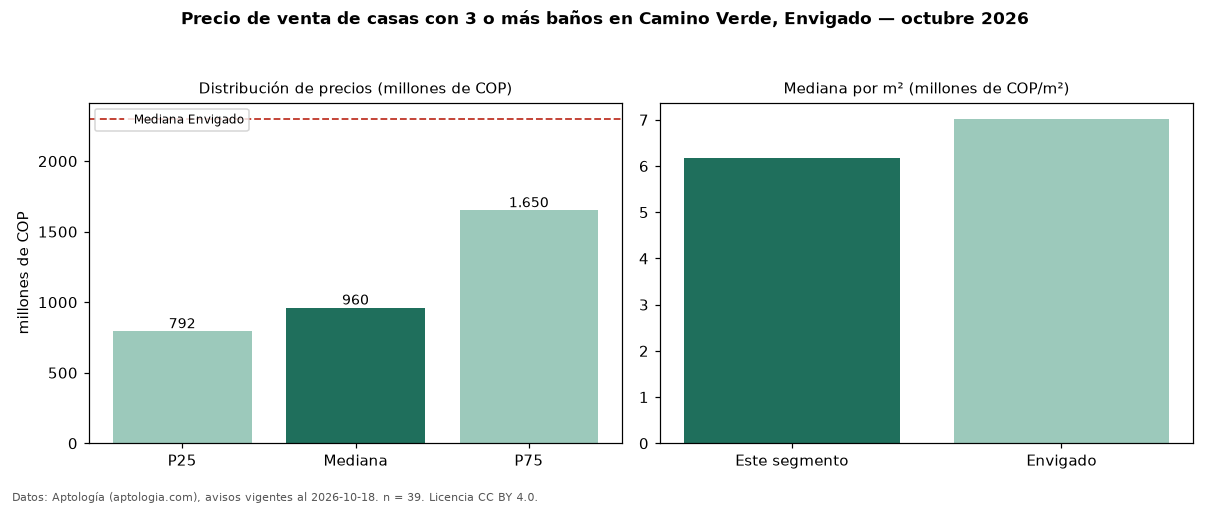

Data behind this chart, as committed beside it:
seccion, metrica, valor, moneda, n
filtro, ban3, con 3 o más baños, , 39
precio, p25, 792500000, COP, 39
precio, mediana, 960000000, COP, 39
precio, p75, 1650000000, COP, 39
precio, minimo, 450000000, COP, 39
precio, maximo, 5400000000, COP, 39
m2, mediana_precio_m2, 6179182, COP, 38
m2, area_mediana_m2, 156.0, m2, 38
admin, mediana_admin_mes, 377500, COP, 20
banos, mediana_banos, 3.0, , 
parqueadero, pct_con_parqueadero, 100.0, %, 39
estrato, estrato_mas_frecuente, 4, , 37
habitaciones, 3+, 965000000, COP, 36
ciudad, mediana_ciudad_referencia, 2300000000, COP, 
ciudad, mediana_m2_ciudad, 7022394, COP, 
fuente, fecha_datos, 2026-10-18, , 
fuente, atribucion, https://www.aptologia.com/casas-en-venta…, , 
fuente, licencia, CC BY 4.0, , 
